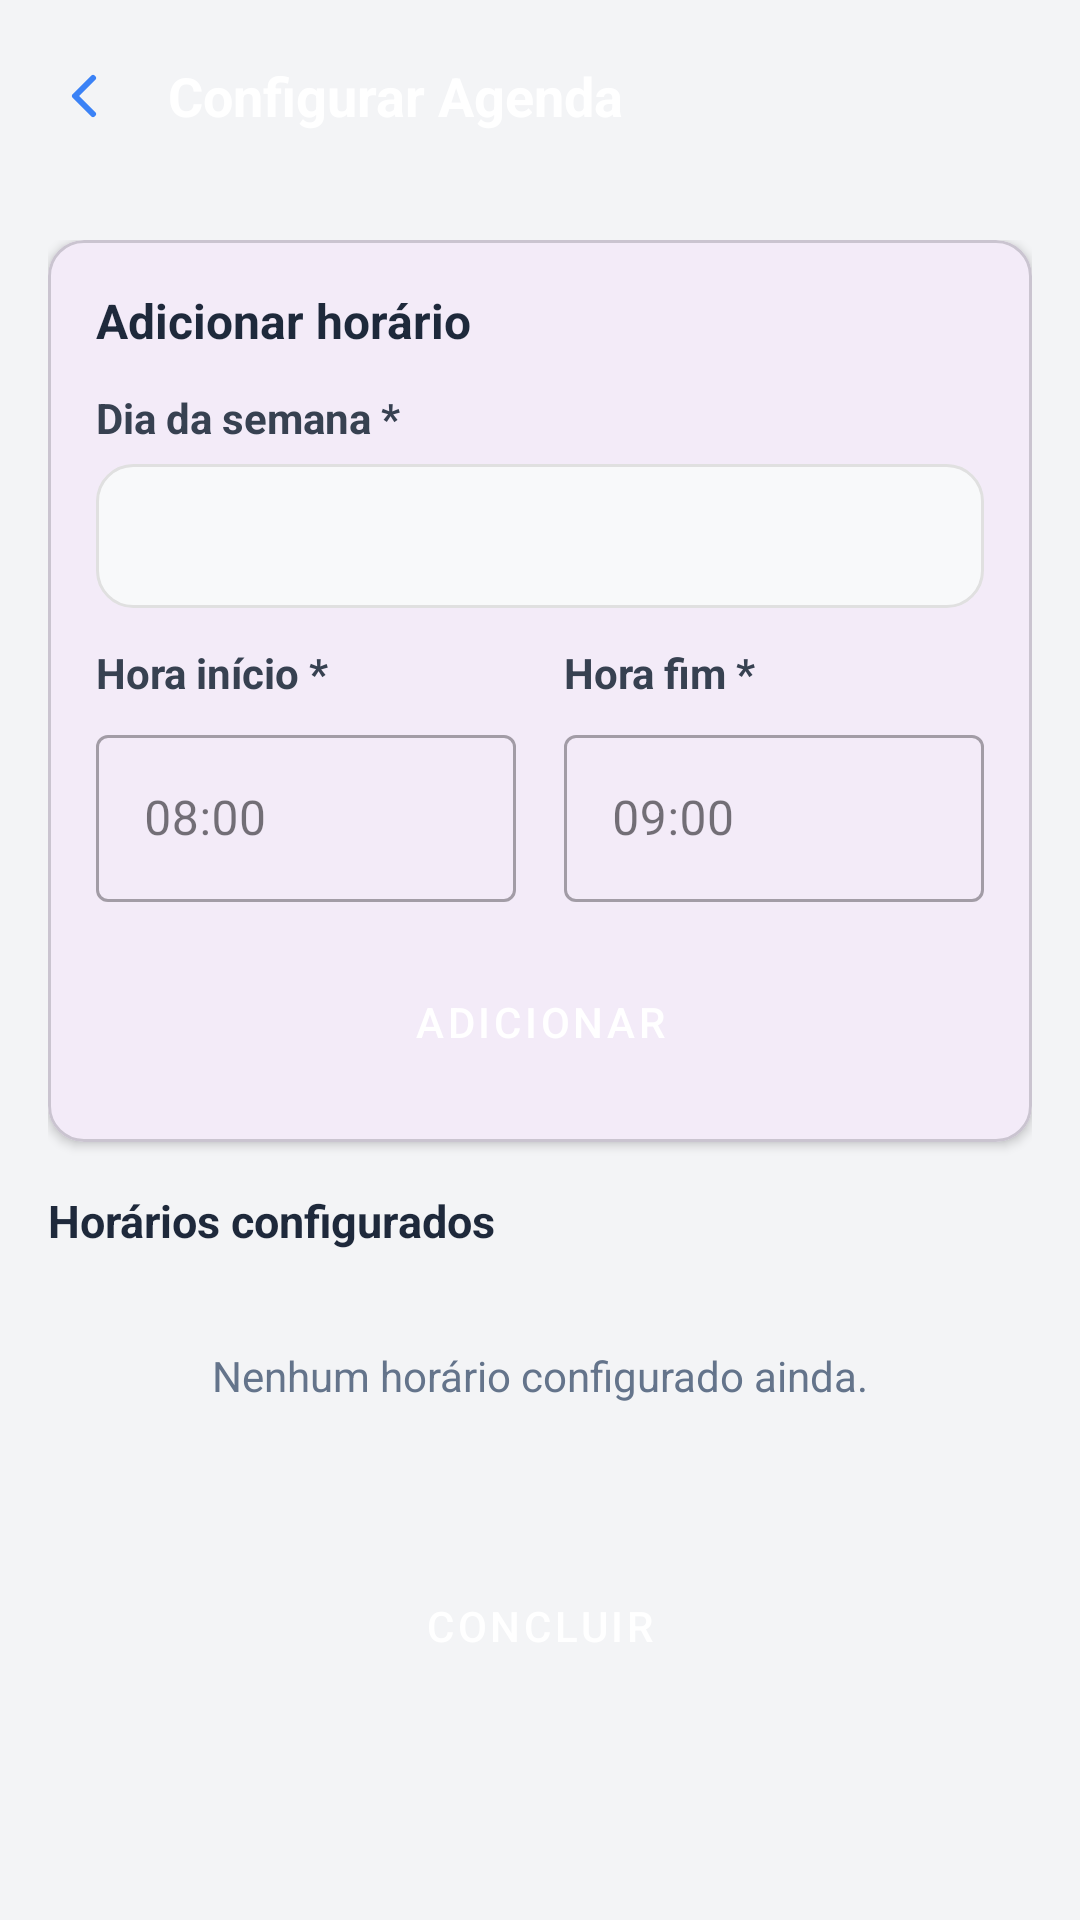

Produce the Android XML layout that renders to this screen, including the resource entries it uses.
<!-- AndroidManifest.xml: application theme Theme.MedicoApplication -->
<!-- res/layout/activity_setar_agenda_consulta_ofertada.xml -->
<?xml version="1.0" encoding="utf-8"?>
<LinearLayout
    xmlns:android="http://schemas.android.com/apk/res/android"
    xmlns:app="http://schemas.android.com/apk/res-auto"
    android:layout_width="match_parent"
    android:layout_height="match_parent"
    android:orientation="vertical"
    android:background="#F3F4F6">

    
    <LinearLayout
        android:layout_width="match_parent"
        android:layout_height="64dp"
        android:background="@drawable/background_gradient"
        android:gravity="center_vertical"
        android:paddingStart="8dp"
        android:paddingEnd="16dp">

        <ImageView
            android:id="@+id/btnVoltarSetarAgenda"
            android:layout_width="40dp"
            android:layout_height="40dp"
            android:padding="8dp"
            android:src="@drawable/ic_arrow_back"
            android:contentDescription="Voltar" />

        <TextView
            android:layout_width="0dp"
            android:layout_height="wrap_content"
            android:layout_weight="1"
            android:text="Configurar Agenda"
            android:textColor="#FFFFFF"
            android:textSize="18sp"
            android:textStyle="bold"
            android:layout_marginStart="8dp" />

        <com.google.android.material.progressindicator.CircularProgressIndicator
            android:id="@+id/progressAgenda"
            android:layout_width="wrap_content"
            android:layout_height="wrap_content"
            android:visibility="gone"
            app:indicatorColor="@color/white" />
    </LinearLayout>

    <ScrollView
        android:layout_width="match_parent"
        android:layout_height="0dp"
        android:layout_weight="1">

        <LinearLayout
            android:layout_width="match_parent"
            android:layout_height="wrap_content"
            android:orientation="vertical"
            android:padding="16dp">

            
            <com.google.android.material.card.MaterialCardView
                android:layout_width="match_parent"
                android:layout_height="wrap_content"
                android:layout_marginBottom="16dp"
                app:cardCornerRadius="12dp"
                app:cardElevation="2dp">

                <LinearLayout
                    android:layout_width="match_parent"
                    android:layout_height="wrap_content"
                    android:orientation="vertical"
                    android:padding="16dp">

                    <TextView
                        android:id="@+id/tvTituloFormularioAgenda"
                        android:layout_width="wrap_content"
                        android:layout_height="wrap_content"
                        android:text="Adicionar horário"
                        android:textColor="#1E293B"
                        android:textSize="16sp"
                        android:textStyle="bold"
                        android:layout_marginBottom="12dp" />

                    
                    <TextView
                        android:layout_width="wrap_content"
                        android:layout_height="wrap_content"
                        android:text="Dia da semana *"
                        android:textColor="#374151"
                        android:textSize="14sp"
                        android:textStyle="bold"
                        android:layout_marginBottom="6dp" />

                    <Spinner
                        android:id="@+id/spinnerDiaSemana"
                        android:layout_width="match_parent"
                        android:layout_height="48dp"
                        android:background="@drawable/bg_input_field"
                        android:paddingStart="12dp"
                        android:paddingEnd="12dp"
                        android:layout_marginBottom="12dp" />

                    
                    <LinearLayout
                        android:layout_width="match_parent"
                        android:layout_height="wrap_content"
                        android:orientation="horizontal">

                        <LinearLayout
                            android:layout_width="0dp"
                            android:layout_height="wrap_content"
                            android:layout_weight="1"
                            android:orientation="vertical"
                            android:layout_marginEnd="8dp">

                            <TextView
                                android:layout_width="wrap_content"
                                android:layout_height="wrap_content"
                                android:text="Hora início *"
                                android:textColor="#374151"
                                android:textSize="14sp"
                                android:textStyle="bold"
                                android:layout_marginBottom="6dp" />

                            <com.google.android.material.textfield.TextInputLayout
                                android:layout_width="match_parent"
                                android:layout_height="wrap_content"
                                style="@style/Widget.MaterialComponents.TextInputLayout.OutlinedBox">

                                <com.google.android.material.textfield.TextInputEditText
                                    android:id="@+id/etHoraInicio"
                                    android:layout_width="match_parent"
                                    android:layout_height="wrap_content"
                                    android:hint="08:00"
                                    android:focusable="false"
                                    android:inputType="none"
                                    android:cursorVisible="false" />
                            </com.google.android.material.textfield.TextInputLayout>
                        </LinearLayout>

                        <LinearLayout
                            android:layout_width="0dp"
                            android:layout_height="wrap_content"
                            android:layout_weight="1"
                            android:orientation="vertical"
                            android:layout_marginStart="8dp">

                            <TextView
                                android:layout_width="wrap_content"
                                android:layout_height="wrap_content"
                                android:text="Hora fim *"
                                android:textColor="#374151"
                                android:textSize="14sp"
                                android:textStyle="bold"
                                android:layout_marginBottom="6dp" />

                            <com.google.android.material.textfield.TextInputLayout
                                android:layout_width="match_parent"
                                android:layout_height="wrap_content"
                                style="@style/Widget.MaterialComponents.TextInputLayout.OutlinedBox">

                                <com.google.android.material.textfield.TextInputEditText
                                    android:id="@+id/etHoraFim"
                                    android:layout_width="match_parent"
                                    android:layout_height="wrap_content"
                                    android:hint="09:00"
                                    android:focusable="false"
                                    android:inputType="none"
                                    android:cursorVisible="false" />
                            </com.google.android.material.textfield.TextInputLayout>
                        </LinearLayout>
                    </LinearLayout>

                    
                    <LinearLayout
                        android:layout_width="match_parent"
                        android:layout_height="wrap_content"
                        android:orientation="horizontal"
                        android:layout_marginTop="16dp">

                        <Button
                            android:id="@+id/btnCancelarEdicaoAgenda"
                            android:layout_width="0dp"
                            android:layout_height="48dp"
                            android:layout_weight="1"
                            android:layout_marginEnd="8dp"
                            android:text="Cancelar"
                            android:visibility="gone"
                            style="@style/Widget.MaterialComponents.Button.OutlinedButton" />

                        <Button
                            android:id="@+id/btnSalvarAgenda"
                            android:layout_width="0dp"
                            android:layout_height="48dp"
                            android:layout_weight="1"
                            android:text="Adicionar"
                            android:textColor="@color/white"
                            android:backgroundTint="@color/tab_selected"
                            style="@style/Widget.MaterialComponents.Button" />
                    </LinearLayout>
                </LinearLayout>
            </com.google.android.material.card.MaterialCardView>

            
            <TextView
                android:layout_width="wrap_content"
                android:layout_height="wrap_content"
                android:text="Horários configurados"
                android:textColor="#1E293B"
                android:textSize="15sp"
                android:textStyle="bold"
                android:layout_marginBottom="8dp" />

            <TextView
                android:id="@+id/tvAgendasVazio"
                android:layout_width="match_parent"
                android:layout_height="wrap_content"
                android:text="Nenhum horário configurado ainda."
                android:textColor="#64748B"
                android:textSize="14sp"
                android:gravity="center"
                android:paddingVertical="24dp"
                android:visibility="visible" />

            <androidx.recyclerview.widget.RecyclerView
                android:id="@+id/rvAgendas"
                android:layout_width="match_parent"
                android:layout_height="wrap_content"
                android:visibility="gone"
                android:nestedScrollingEnabled="false" />

            
            <Button
                android:id="@+id/btnConcluirAgenda"
                android:layout_width="match_parent"
                android:layout_height="52dp"
                android:layout_marginTop="24dp"
                android:text="Concluir"
                android:textColor="@color/white"
                android:backgroundTint="#10B981"
                style="@style/Widget.MaterialComponents.Button" />

        </LinearLayout>
    </ScrollView>
</LinearLayout>
<!-- resources referenced by this layout -->
<resources>
  <color name="tab_selected">#3B82F6</color>
  <color name="white">#FFFFFFFF</color>
  <!-- drawable bg_input_field (drawable) -->
  <?xml version="1.0" encoding="utf-8"?>
  <shape xmlns:android="http://schemas.android.com/apk/res/android">
      <solid android:color="#F8F9FA" />
  
      <corners android:radius="12dp" />
  
      <stroke
          android:width="1dp"
          android:color="#E0E0E0" />
  </shape>
  <!-- drawable ic_arrow_back (drawable) -->
  <?xml version="1.0" encoding="utf-8"?>
  <vector xmlns:android="http://schemas.android.com/apk/res/android"
      android:width="24dp"
      android:height="24dp"
      android:viewportWidth="24"
      android:viewportHeight="24">
      <path
          android:fillColor="@android:color/transparent"
          android:pathData="M15,18L9,12L15,6"
          android:strokeColor="#3B82F6"
          android:strokeWidth="2"
          android:strokeLineCap="round"
          android:strokeLineJoin="round" />
  </vector>
  <style name="Theme.MedicoApplication" parent="Base.Theme.MedicoApplication" />
  <style name="Base.Theme.MedicoApplication" parent="Theme.Material3.DayNight.NoActionBar">
          
          
      </style>
</resources>
